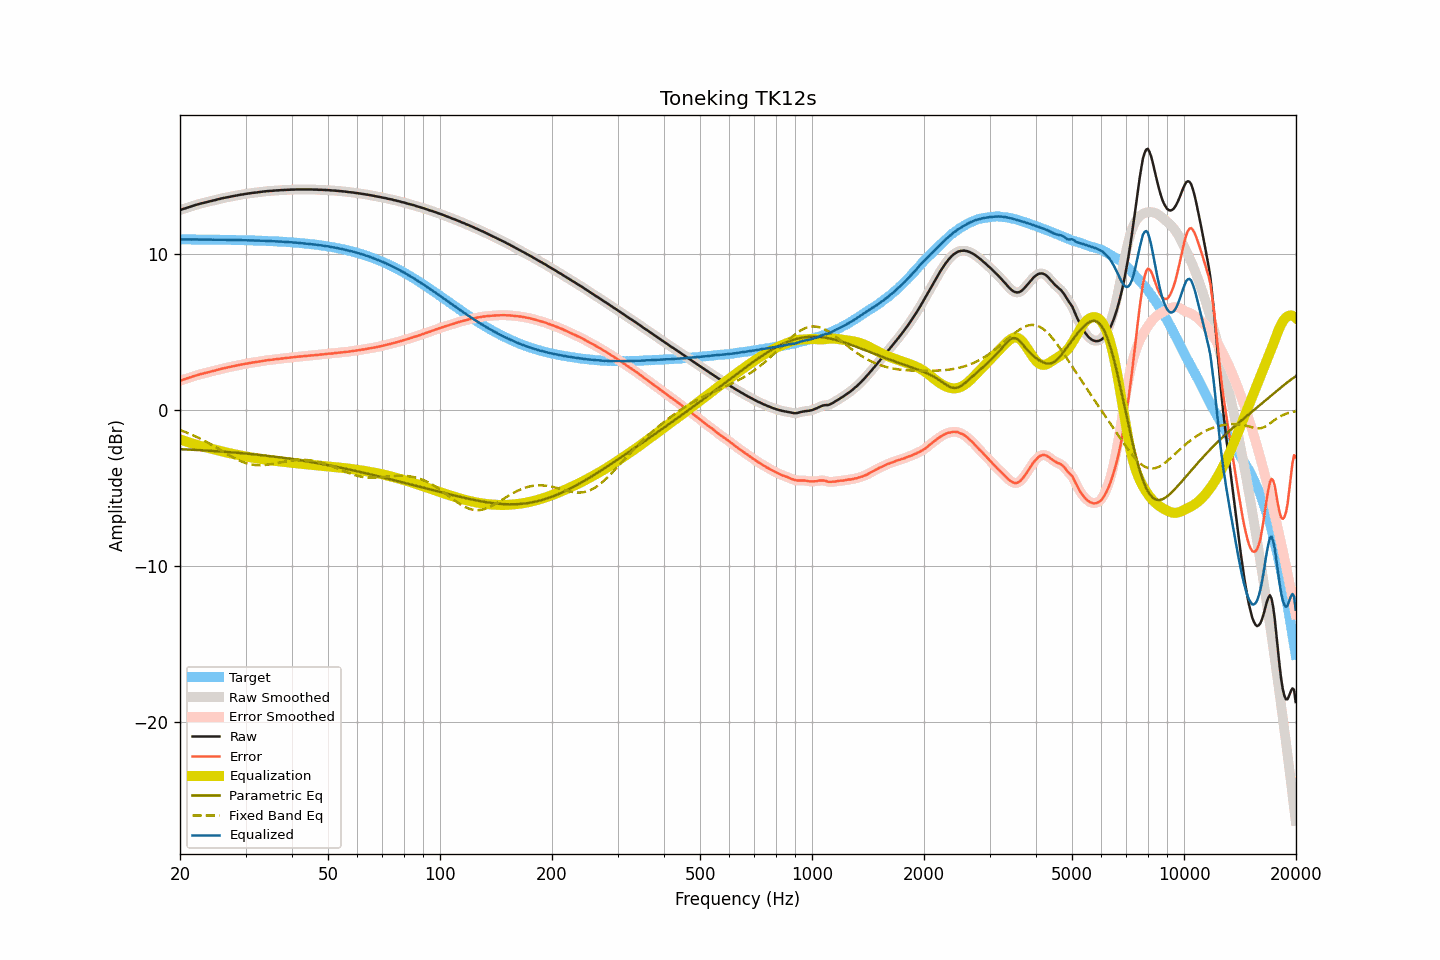

The data file committed next to this chart (first rows):
frequency, raw, smoothed, error, error_smoothed, equalization, parametric_eq, fixed_band_eq, equalized_raw, equalized_smoothed, target
20.00, 12.84, 12.84, 1.88, 1.88, -1.88, -2.51, -1.28, 10.96, 10.96, 10.96
20.20, 12.87, 12.88, 1.92, 1.92, -1.92, -2.51, -1.32, 10.96, 10.96, 10.96
20.40, 12.91, 12.91, 1.96, 1.95, -1.95, -2.52, -1.36, 10.96, 10.96, 10.96
20.61, 12.94, 12.94, 1.99, 1.99, -1.99, -2.52, -1.40, 10.95, 10.96, 10.96
20.81, 12.97, 12.98, 2.02, 2.02, -2.02, -2.53, -1.44, 10.95, 10.96, 10.96
21.02, 13.01, 13.01, 2.06, 2.05, -2.06, -2.53, -1.48, 10.96, 10.95, 10.96
21.23, 13.04, 13.04, 2.09, 2.09, -2.09, -2.54, -1.52, 10.95, 10.95, 10.95
21.44, 13.07, 13.08, 2.12, 2.12, -2.12, -2.54, -1.56, 10.95, 10.95, 10.95
21.66, 13.11, 13.11, 2.16, 2.16, -2.16, -2.55, -1.61, 10.96, 10.95, 10.95
21.87, 13.14, 13.14, 2.19, 2.19, -2.19, -2.55, -1.66, 10.95, 10.95, 10.95
22.09, 13.17, 13.17, 2.22, 2.22, -2.22, -2.56, -1.70, 10.95, 10.95, 10.95
22.31, 13.20, 13.21, 2.25, 2.25, -2.25, -2.56, -1.75, 10.95, 10.95, 10.95
22.54, 13.23, 13.23, 2.28, 2.28, -2.28, -2.57, -1.80, 10.95, 10.95, 10.95
22.76, 13.26, 13.26, 2.31, 2.31, -2.31, -2.58, -1.85, 10.95, 10.95, 10.95
22.99, 13.28, 13.29, 2.34, 2.34, -2.34, -2.58, -1.91, 10.95, 10.95, 10.95
23.22, 13.31, 13.31, 2.37, 2.36, -2.37, -2.59, -1.96, 10.95, 10.95, 10.95
23.45, 13.33, 13.34, 2.39, 2.39, -2.39, -2.59, -2.01, 10.94, 10.94, 10.95
23.69, 13.36, 13.36, 2.42, 2.42, -2.42, -2.60, -2.07, 10.95, 10.94, 10.94
23.92, 13.38, 13.39, 2.44, 2.44, -2.44, -2.61, -2.13, 10.94, 10.94, 10.94
24.16, 13.41, 13.41, 2.47, 2.47, -2.47, -2.61, -2.19, 10.94, 10.94, 10.94
24.40, 13.43, 13.44, 2.49, 2.49, -2.50, -2.62, -2.25, 10.94, 10.94, 10.94
24.65, 13.46, 13.46, 2.52, 2.52, -2.52, -2.63, -2.31, 10.94, 10.94, 10.94
24.89, 13.48, 13.49, 2.55, 2.55, -2.55, -2.63, -2.37, 10.93, 10.94, 10.94
25.14, 13.51, 13.51, 2.58, 2.58, -2.58, -2.64, -2.43, 10.94, 10.94, 10.94
25.39, 13.54, 13.54, 2.61, 2.60, -2.60, -2.65, -2.49, 10.94, 10.94, 10.94
25.65, 13.56, 13.57, 2.63, 2.63, -2.63, -2.66, -2.55, 10.93, 10.94, 10.93
25.91, 13.59, 13.59, 2.66, 2.66, -2.66, -2.66, -2.61, 10.94, 10.94, 10.93
26.16, 13.61, 13.61, 2.68, 2.68, -2.68, -2.67, -2.68, 10.93, 10.93, 10.93
26.43, 13.63, 13.63, 2.70, 2.70, -2.70, -2.68, -2.74, 10.93, 10.93, 10.93
26.69, 13.65, 13.65, 2.73, 2.73, -2.73, -2.69, -2.80, 10.93, 10.93, 10.93
26.96, 13.67, 13.67, 2.75, 2.75, -2.75, -2.69, -2.86, 10.93, 10.93, 10.93
27.23, 13.69, 13.69, 2.77, 2.77, -2.77, -2.70, -2.92, 10.92, 10.92, 10.92
27.50, 13.71, 13.71, 2.79, 2.79, -2.79, -2.71, -2.98, 10.92, 10.92, 10.92
27.77, 13.73, 13.73, 2.81, 2.81, -2.81, -2.72, -3.03, 10.92, 10.92, 10.92
28.05, 13.75, 13.75, 2.84, 2.84, -2.84, -2.73, -3.09, 10.92, 10.92, 10.92
28.33, 13.77, 13.77, 2.86, 2.86, -2.86, -2.74, -3.14, 10.92, 10.92, 10.92
28.62, 13.79, 13.79, 2.88, 2.88, -2.88, -2.74, -3.19, 10.91, 10.92, 10.91
28.90, 13.81, 13.81, 2.90, 2.90, -2.90, -2.75, -3.24, 10.91, 10.91, 10.91
29.19, 13.83, 13.83, 2.92, 2.92, -2.92, -2.76, -3.28, 10.91, 10.91, 10.91
29.48, 13.84, 13.85, 2.94, 2.94, -2.94, -2.77, -3.32, 10.90, 10.91, 10.91
29.78, 13.86, 13.86, 2.96, 2.96, -2.96, -2.78, -3.36, 10.90, 10.90, 10.91
30.08, 13.88, 13.88, 2.98, 2.98, -2.98, -2.79, -3.40, 10.90, 10.90, 10.90
30.38, 13.89, 13.90, 2.99, 3.00, -3.00, -2.80, -3.43, 10.90, 10.90, 10.90
30.68, 13.91, 13.91, 3.02, 3.01, -3.01, -2.81, -3.46, 10.90, 10.90, 10.90
30.99, 13.92, 13.93, 3.03, 3.03, -3.03, -2.82, -3.48, 10.89, 10.90, 10.89
31.30, 13.94, 13.94, 3.05, 3.05, -3.05, -2.83, -3.50, 10.90, 10.89, 10.89
31.61, 13.95, 13.95, 3.07, 3.06, -3.06, -2.84, -3.52, 10.89, 10.89, 10.89
31.93, 13.96, 13.97, 3.08, 3.08, -3.08, -2.85, -3.53, 10.88, 10.88, 10.88
32.24, 13.97, 13.98, 3.09, 3.10, -3.10, -2.86, -3.53, 10.88, 10.88, 10.88
32.57, 13.99, 13.99, 3.12, 3.11, -3.11, -2.87, -3.54, 10.88, 10.87, 10.88
32.89, 14.00, 14.00, 3.13, 3.13, -3.13, -2.88, -3.54, 10.87, 10.87, 10.87
33.22, 14.01, 14.02, 3.14, 3.15, -3.15, -2.90, -3.54, 10.87, 10.87, 10.87
33.55, 14.03, 14.03, 3.17, 3.16, -3.16, -2.91, -3.53, 10.87, 10.87, 10.87
33.89, 14.04, 14.04, 3.18, 3.18, -3.18, -2.92, -3.52, 10.86, 10.86, 10.86
34.23, 14.05, 14.06, 3.20, 3.20, -3.19, -2.93, -3.51, 10.86, 10.86, 10.86
34.57, 14.06, 14.06, 3.21, 3.21, -3.21, -2.94, -3.50, 10.86, 10.85, 10.85
34.92, 14.07, 14.07, 3.22, 3.22, -3.22, -2.95, -3.48, 10.85, 10.85, 10.85
35.27, 14.07, 14.08, 3.23, 3.23, -3.23, -2.97, -3.46, 10.84, 10.84, 10.84
35.62, 14.08, 14.09, 3.24, 3.25, -3.25, -2.98, -3.45, 10.84, 10.84, 10.84
35.97, 14.09, 14.09, 3.26, 3.26, -3.26, -2.99, -3.43, 10.83, 10.83, 10.83
... 635 more rows
